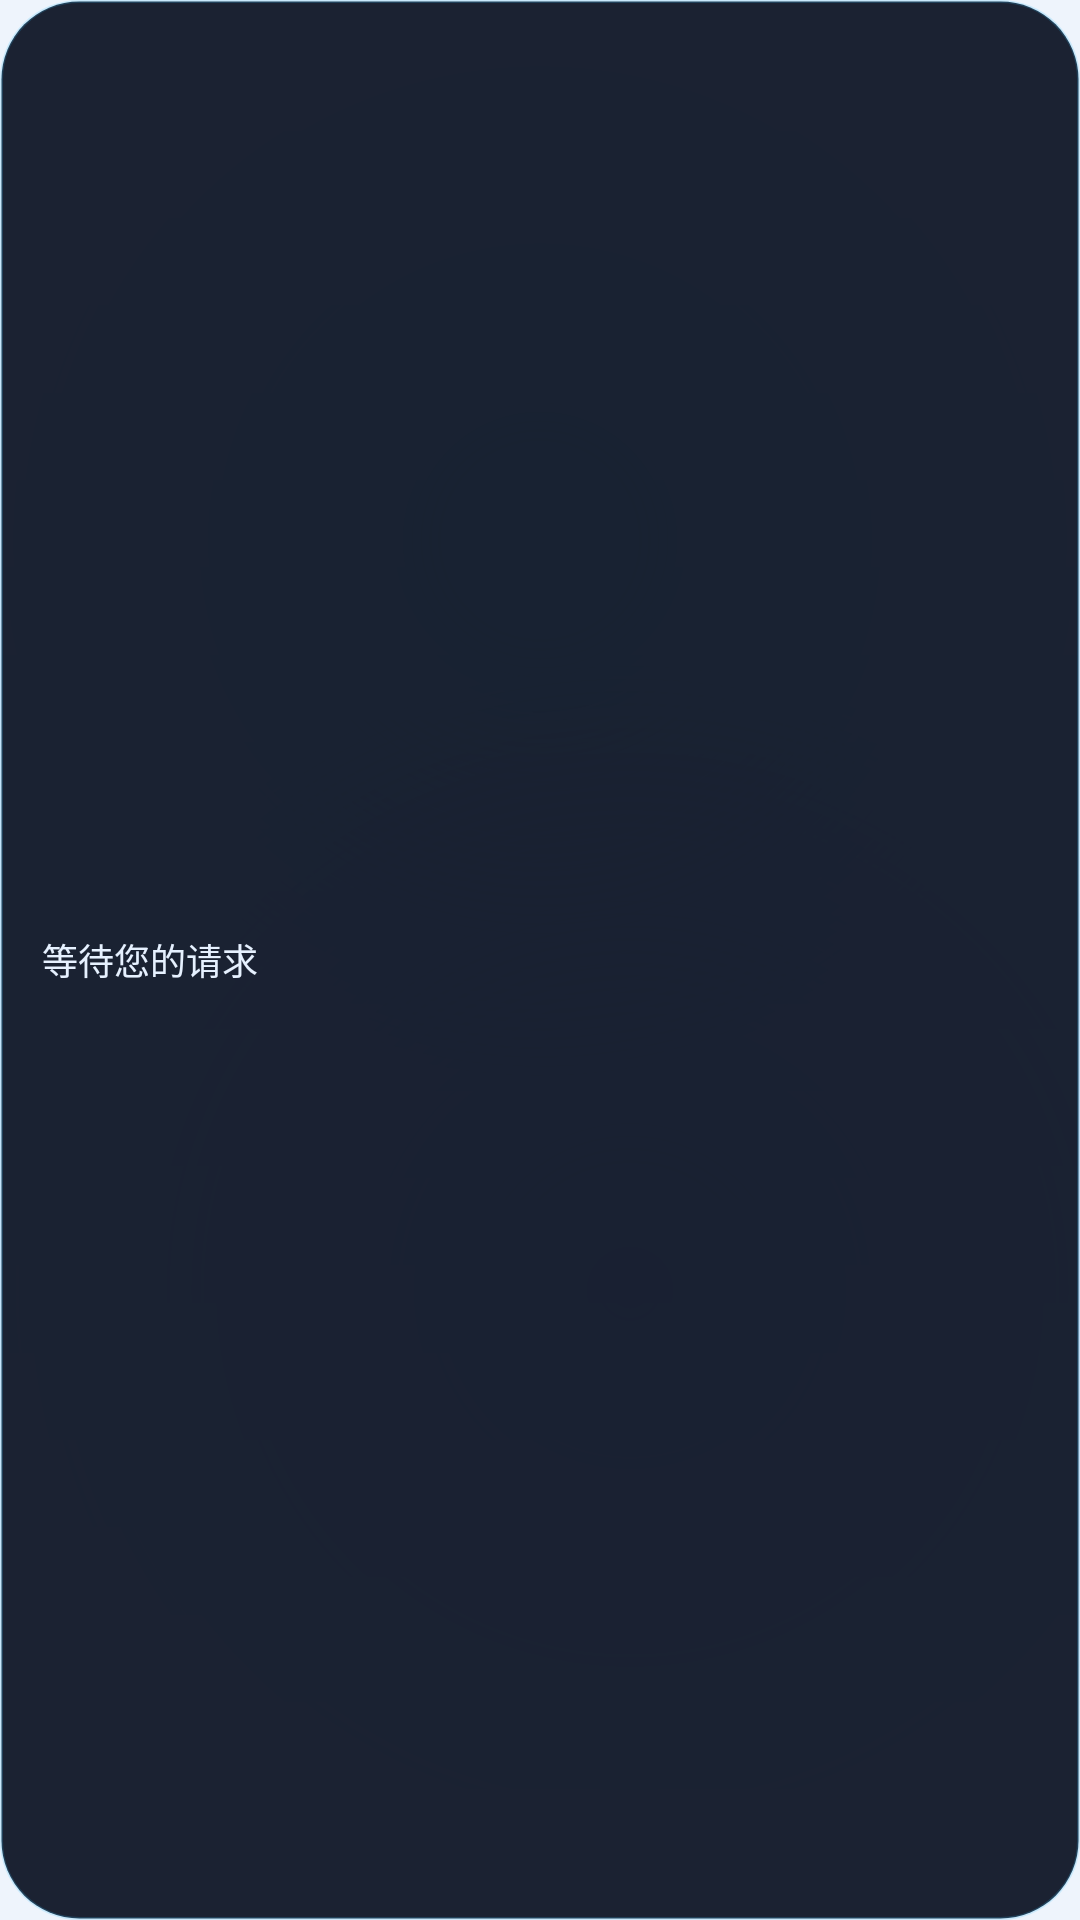

This screen was rendered from an Android layout file. Write that file and the resources it references.
<!-- AndroidManifest.xml: application theme Theme.WhaleHand -->
<!-- res/layout/overlay_status.xml -->
<?xml version="1.0" encoding="utf-8"?>
<LinearLayout xmlns:android="http://schemas.android.com/apk/res/android"
    android:layout_width="wrap_content"
    android:layout_height="wrap_content"
    android:background="@drawable/bg_overlay"
    android:gravity="center_vertical"
    android:orientation="horizontal"
    android:paddingStart="8dp"
    android:paddingTop="6dp"
    android:paddingEnd="6dp"
    android:paddingBottom="6dp">

    <TextView
        android:id="@+id/tvOverlayText"
        android:layout_width="wrap_content"
        android:layout_height="wrap_content"
        android:ellipsize="end"
        android:maxLines="1"
        android:maxWidth="210dp"
        android:paddingStart="6dp"
        android:paddingTop="4dp"
        android:paddingEnd="6dp"
        android:paddingBottom="4dp"
        android:text="等待您的请求"
        android:textColor="#E6F1FF"
        android:textSize="12sp"/>

    <EditText
        android:id="@+id/etOverlayInput"
        android:layout_width="200dp"
        android:layout_height="wrap_content"
        android:background="@null"
        android:hint="说说你要它做什么"
        android:imeOptions="actionSend"
        android:inputType="text"
        android:maxLines="1"
        android:paddingStart="6dp"
        android:paddingTop="4dp"
        android:paddingEnd="6dp"
        android:paddingBottom="4dp"
        android:textColor="#E6F1FF"
        android:textColorHint="#66A8C4E0"
        android:textSize="12sp"
        android:visibility="gone"/>

    <TextView
        android:id="@+id/btnOverlayStop"
        android:layout_width="wrap_content"
        android:layout_height="wrap_content"
        android:layout_marginStart="6dp"
        android:background="@drawable/bg_stop"
        android:paddingStart="12dp"
        android:paddingTop="6dp"
        android:paddingEnd="12dp"
        android:paddingBottom="6dp"
        android:text="停止"
        android:textColor="#FFFFFF"
        android:textSize="12sp"
        android:textStyle="bold"
        android:visibility="gone"/>

</LinearLayout>
<!-- resources referenced by this layout -->
<resources>
  <!-- drawable bg_overlay (drawable) -->
  <?xml version="1.0" encoding="utf-8"?>
  <shape xmlns:android="http://schemas.android.com/apk/res/android"
      android:shape="rectangle">
      <corners android:radius="26dp"/>
      <solid android:color="#F00E1626"/>
      <stroke android:width="1dp" android:color="#3338BDF8"/>
  </shape>
  <!-- drawable bg_stop (drawable) -->
  <?xml version="1.0" encoding="utf-8"?>
  <shape xmlns:android="http://schemas.android.com/apk/res/android"
      android:shape="rectangle">
      <corners android:radius="18dp"/>
      <solid android:color="#EF4444"/>
  </shape>
  <color name="accent">#0284C7</color>
  <color name="on_accent">#FFFFFF</color>
  <color name="accent_soft">#D9F0FC</color>
  <color name="text_primary">#0B1B2B</color>
  <color name="accent_2">#6366F1</color>
  <color name="surface">#E6FFFFFF</color>
  <color name="surface_high">#F5FFFFFF</color>
  <color name="text_secondary">#5C7490</color>
  <color name="stroke">#D5E3F3</color>
  <color name="danger">#E11D48</color>
  <!-- drawable bg_gradient (drawable) -->
  <?xml version="1.0" encoding="utf-8"?>
  <layer-list xmlns:android="http://schemas.android.com/apk/res/android">
      <item>
          <shape android:shape="rectangle">
              <gradient
                  android:angle="270"
                  android:startColor="@color/bg"
                  android:centerColor="@color/bg_alt"
                  android:endColor="@color/bg"/>
          </shape>
      </item>
      <item android:gravity="top|right" android:width="360dp" android:height="360dp">
          <shape android:shape="oval">
              <gradient android:type="radial" android:gradientRadius="180dp"
                  android:startColor="@color/glow_cyan"
                  android:endColor="@android:color/transparent"/>
          </shape>
      </item>
      <item android:gravity="bottom|left" android:width="420dp" android:height="420dp">
          <shape android:shape="oval">
              <gradient android:type="radial" android:gradientRadius="210dp"
                  android:startColor="@color/glow_indigo"
                  android:endColor="@android:color/transparent"/>
          </shape>
      </item>
  </layer-list>
  <color name="bg">#EEF4FC</color>
  <style name="ThemeOverlay.Whale.Dialog" parent="ThemeOverlay.Material3.MaterialAlertDialog">
          <item name="colorSurface">@color/dialog_bg</item>
          <item name="colorOnSurface">@color/text_primary</item>
          <item name="colorPrimary">@color/accent</item>
          <item name="shapeAppearanceOverlay">@style/ShapeAppearance.Whale.Dialog</item>
      </style>
  <style name="ThemeOverlay.Whale.BottomSheet" parent="ThemeOverlay.Material3.BottomSheetDialog">
          <item name="colorSurface">@color/sheet_bg</item>
          <item name="colorOnSurface">@color/text_primary</item>
          <item name="bottomSheetStyle">@style/Widget.Whale.BottomSheet</item>
      </style>
  <color name="bg_alt">#E3EDFA</color>
  <color name="glow_cyan">#3D22D3EE</color>
  <color name="glow_indigo">#336366F1</color>
  <color name="dialog_bg">#F7FFFFFF</color>
  <style name="ShapeAppearance.Whale.Dialog" parent="">
          <item name="cornerFamily">rounded</item>
          <item name="cornerSize">28dp</item>
      </style>
  <color name="sheet_bg">#F7FFFFFF</color>
  <style name="Widget.Whale.BottomSheet" parent="Widget.Material3.BottomSheet.Modal">
          <item name="backgroundTint">@color/sheet_bg</item>
          <item name="shapeAppearance">@style/ShapeAppearance.Whale.BottomSheet</item>
      </style>
  <style name="ShapeAppearance.Whale.BottomSheet" parent="">
          <item name="cornerFamily">rounded</item>
          <item name="cornerSizeTopLeft">28dp</item>
          <item name="cornerSizeTopRight">28dp</item>
          <item name="cornerSizeBottomLeft">0dp</item>
          <item name="cornerSizeBottomRight">0dp</item>
      </style>
</resources>
